Photos from the image-classification dataset "MahJongTrainDataSet" in the GitHub repository likesm0887/MahJongTrainDataSet. Its 26 classes are: bamboo eight tile, bamboo five tile, characters eight tile, characters five tile, characters four tile, characters nine tile, characters one tile, characters seven tile, characters six tile, characters three tile, characters two tile, circle eight tile, circle five tile, circle four tile, circle nine tile, circle one tile, circle seven tile, circle six tile, circle three tile, circle two tile, east wind tile, green dragon tile, north wind tile, red dragon tile, west wind tile, white dragon tile.

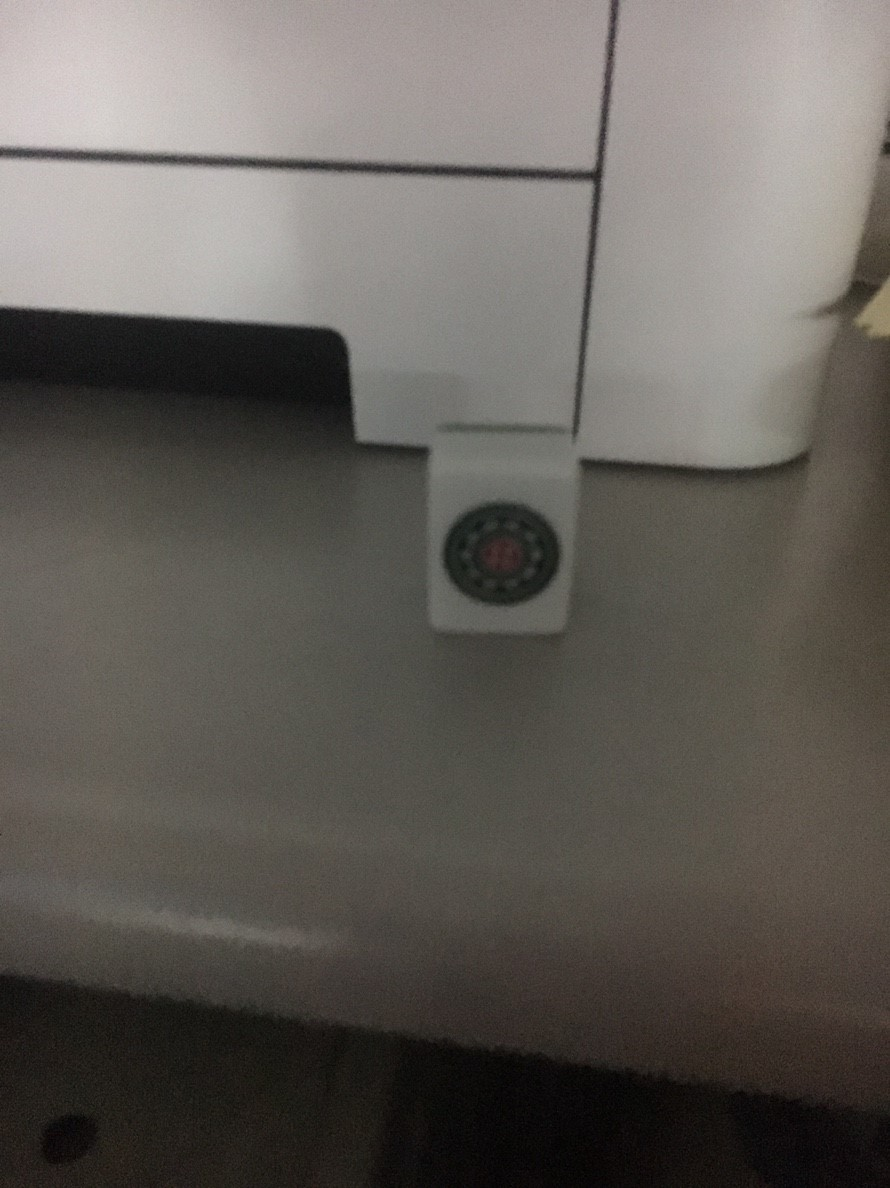
Label: circle one tile

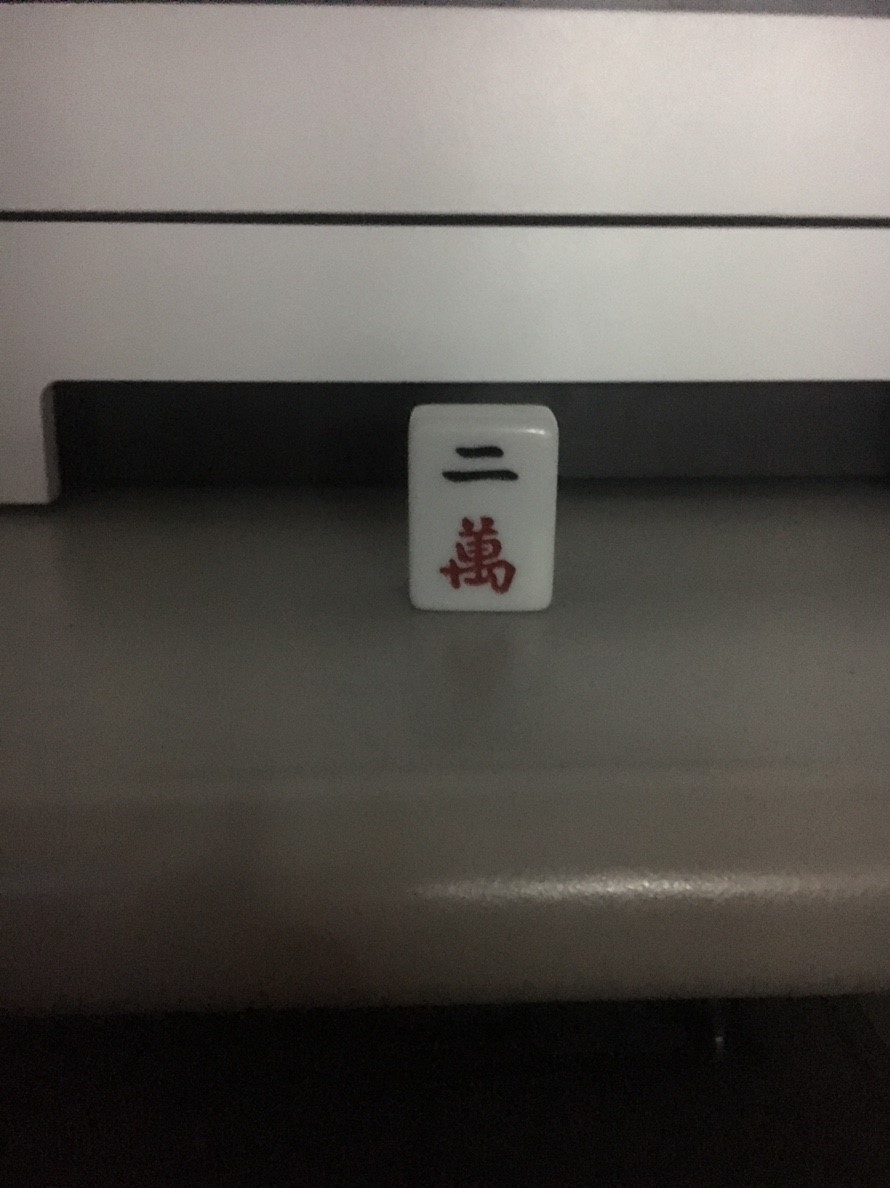
Label: characters two tile

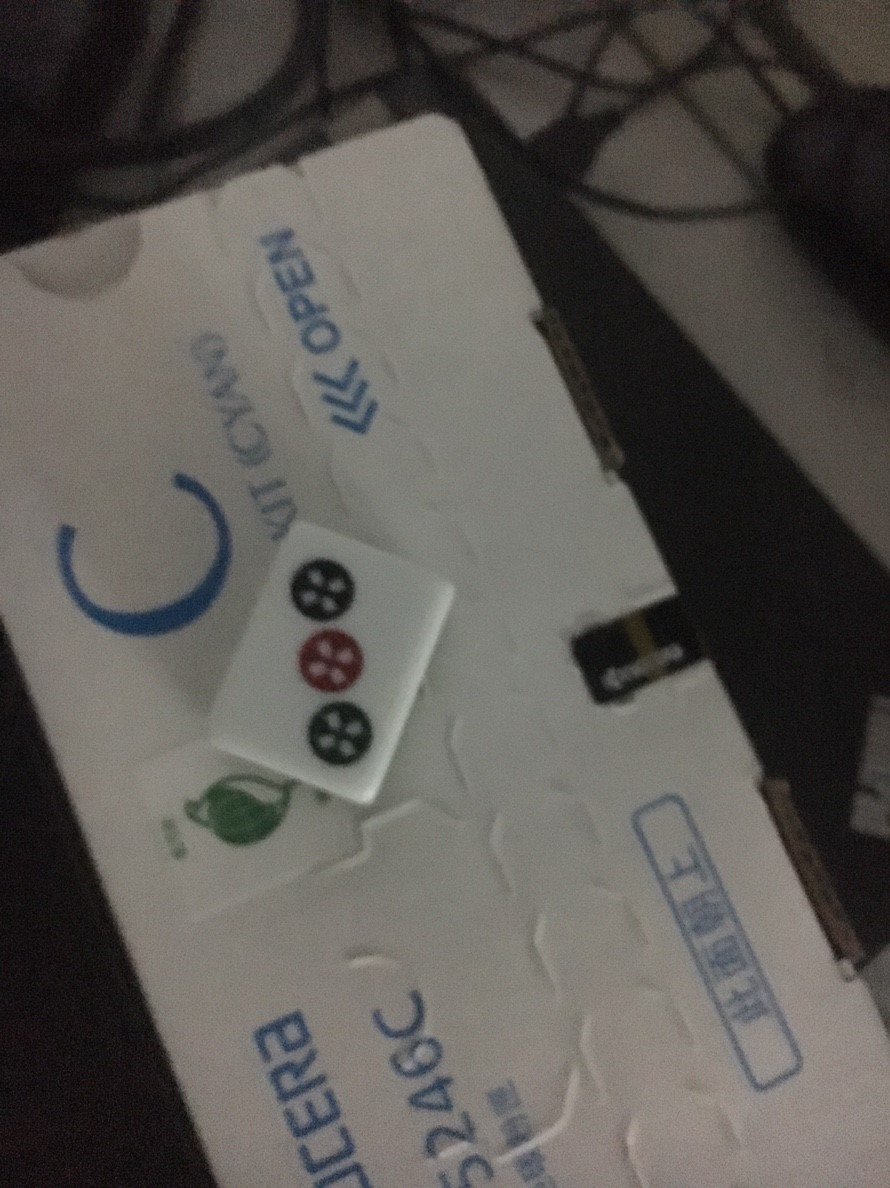
Label: circle three tile

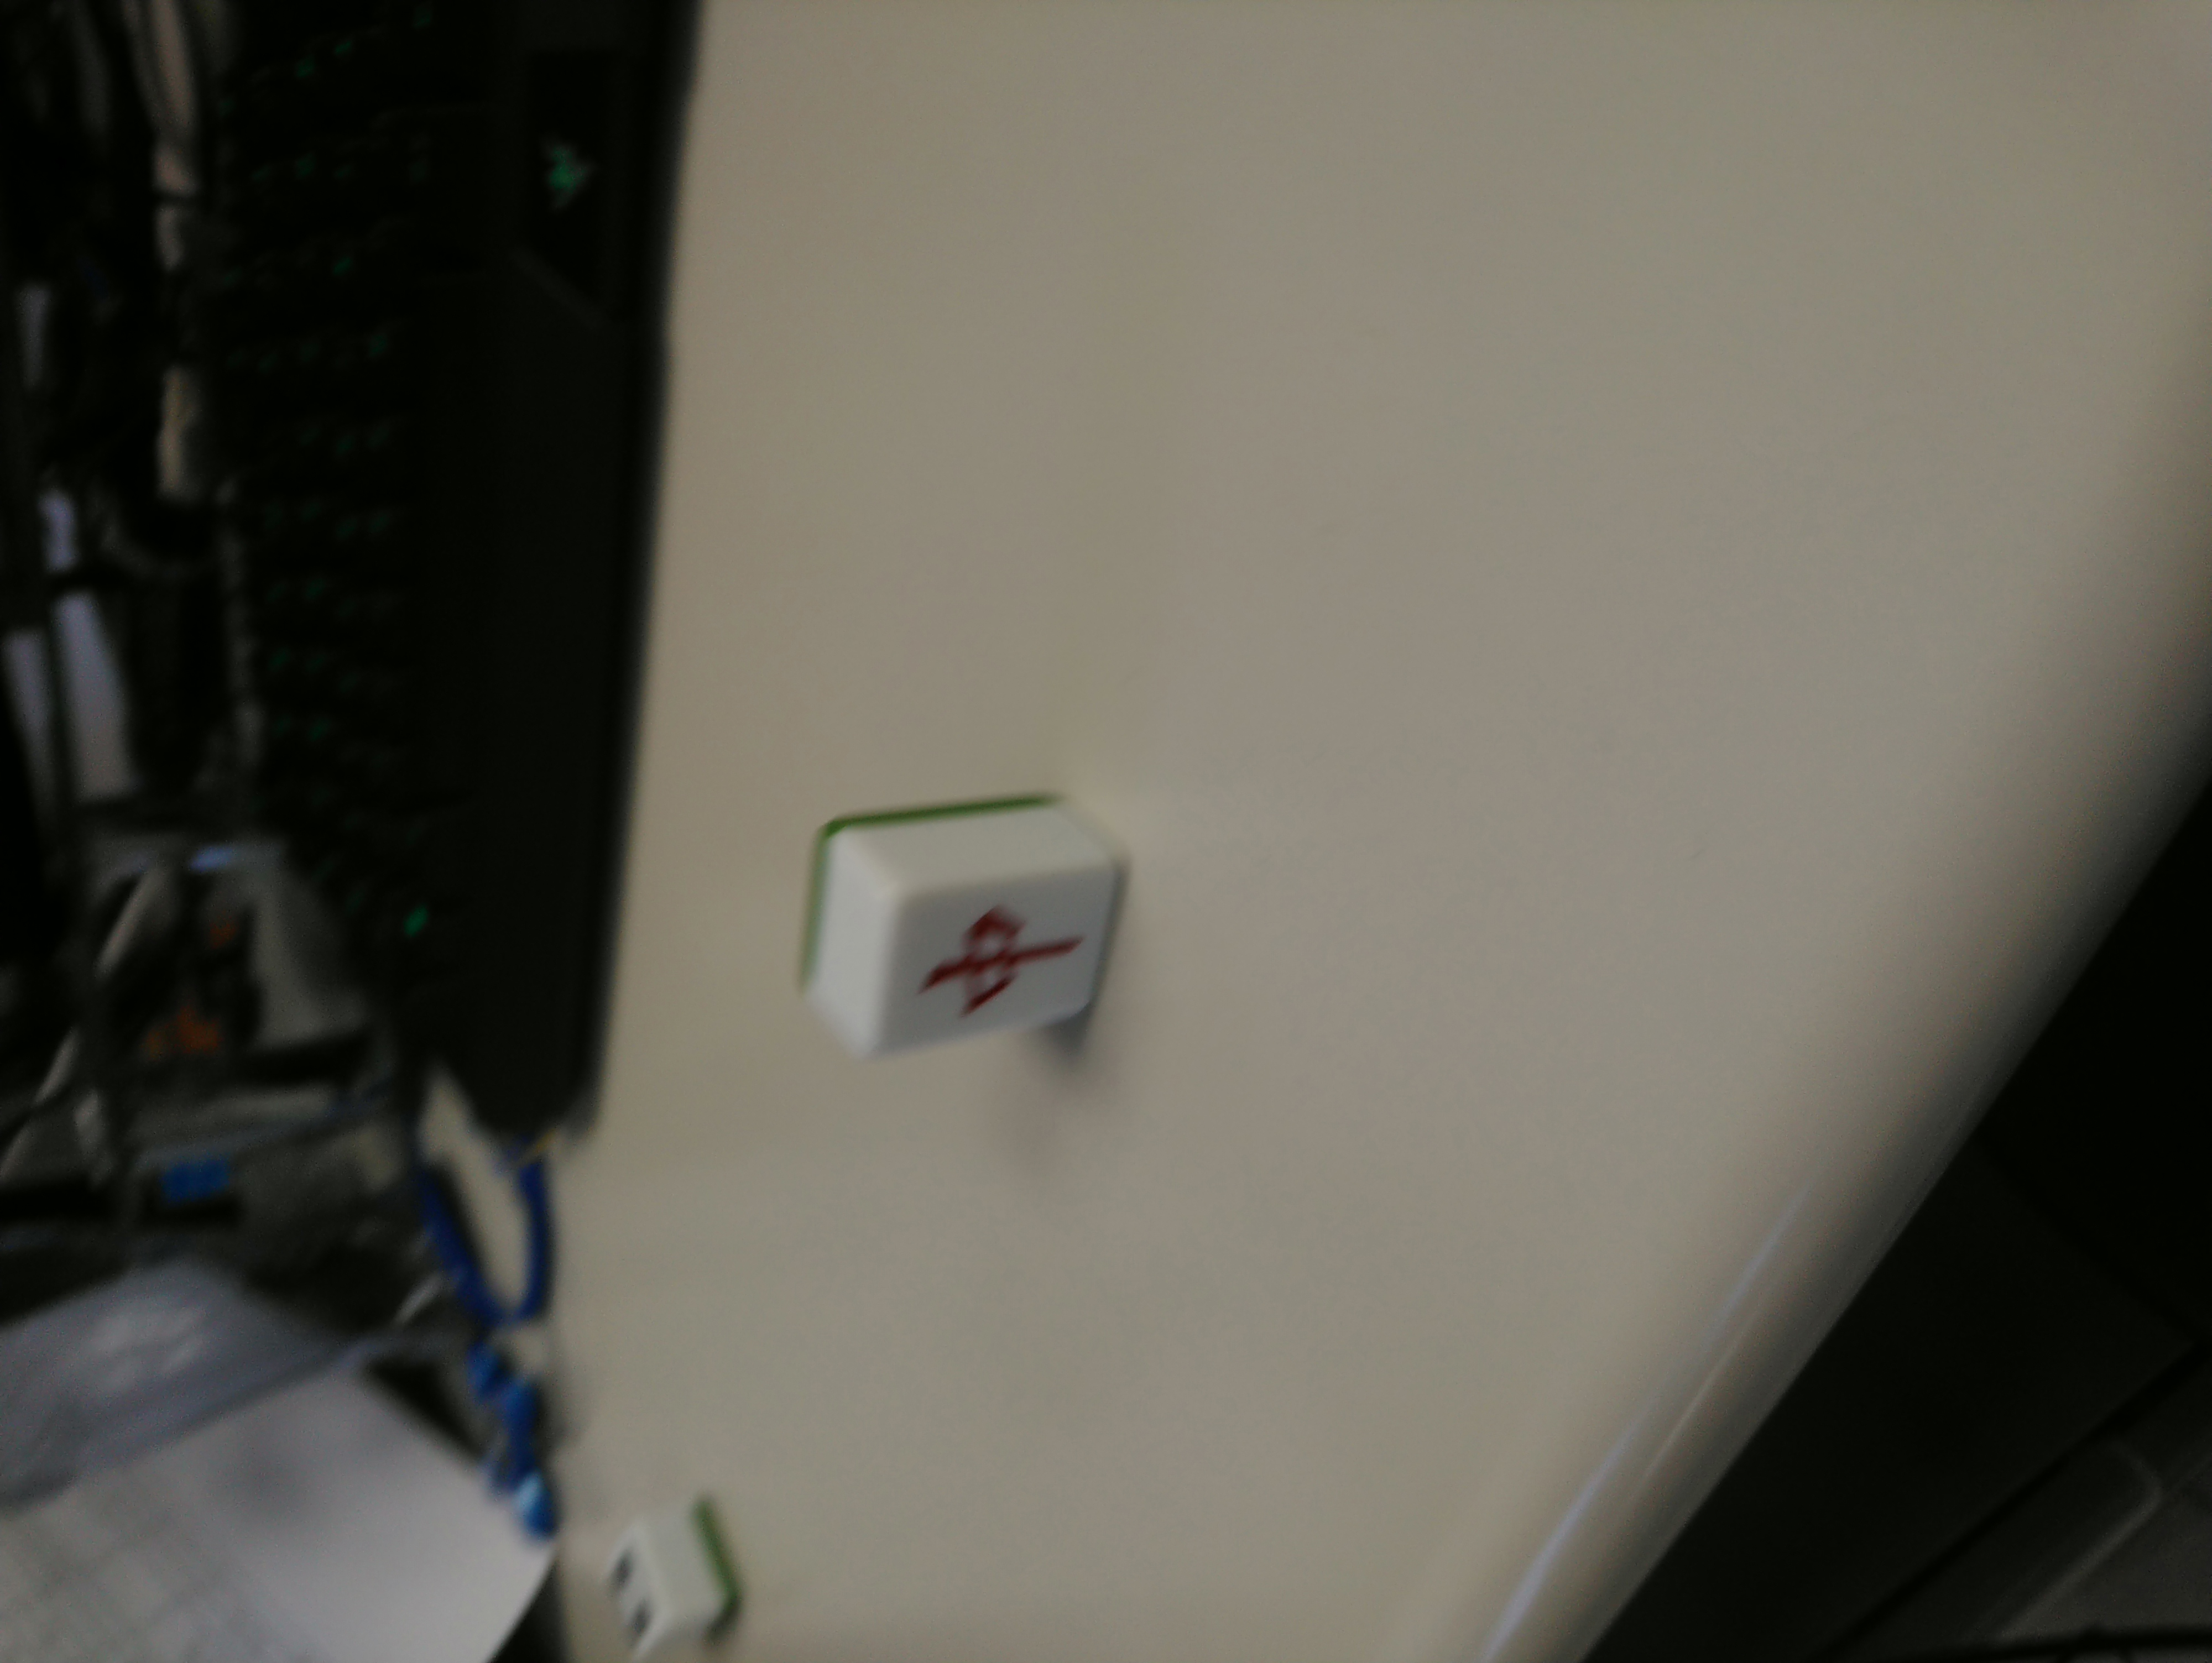
Label: red dragon tile

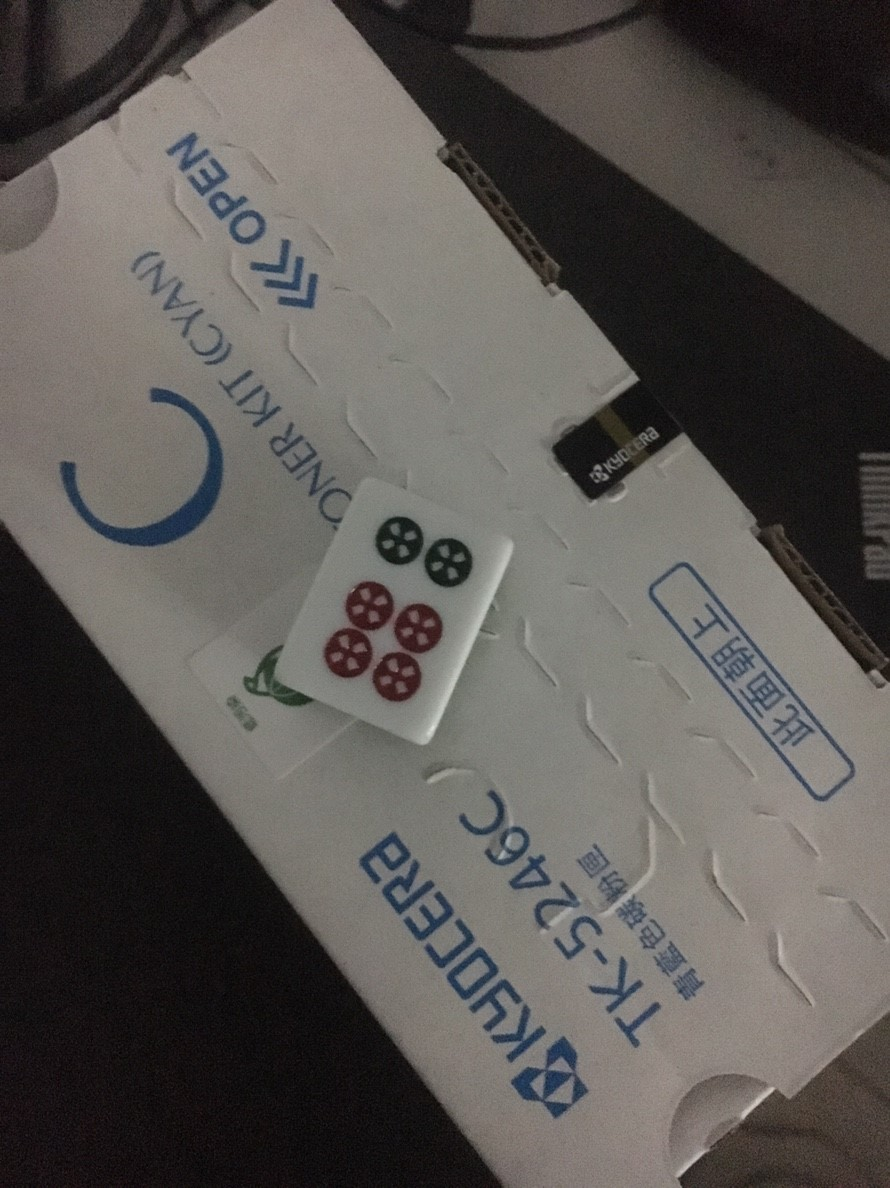
Label: circle six tile

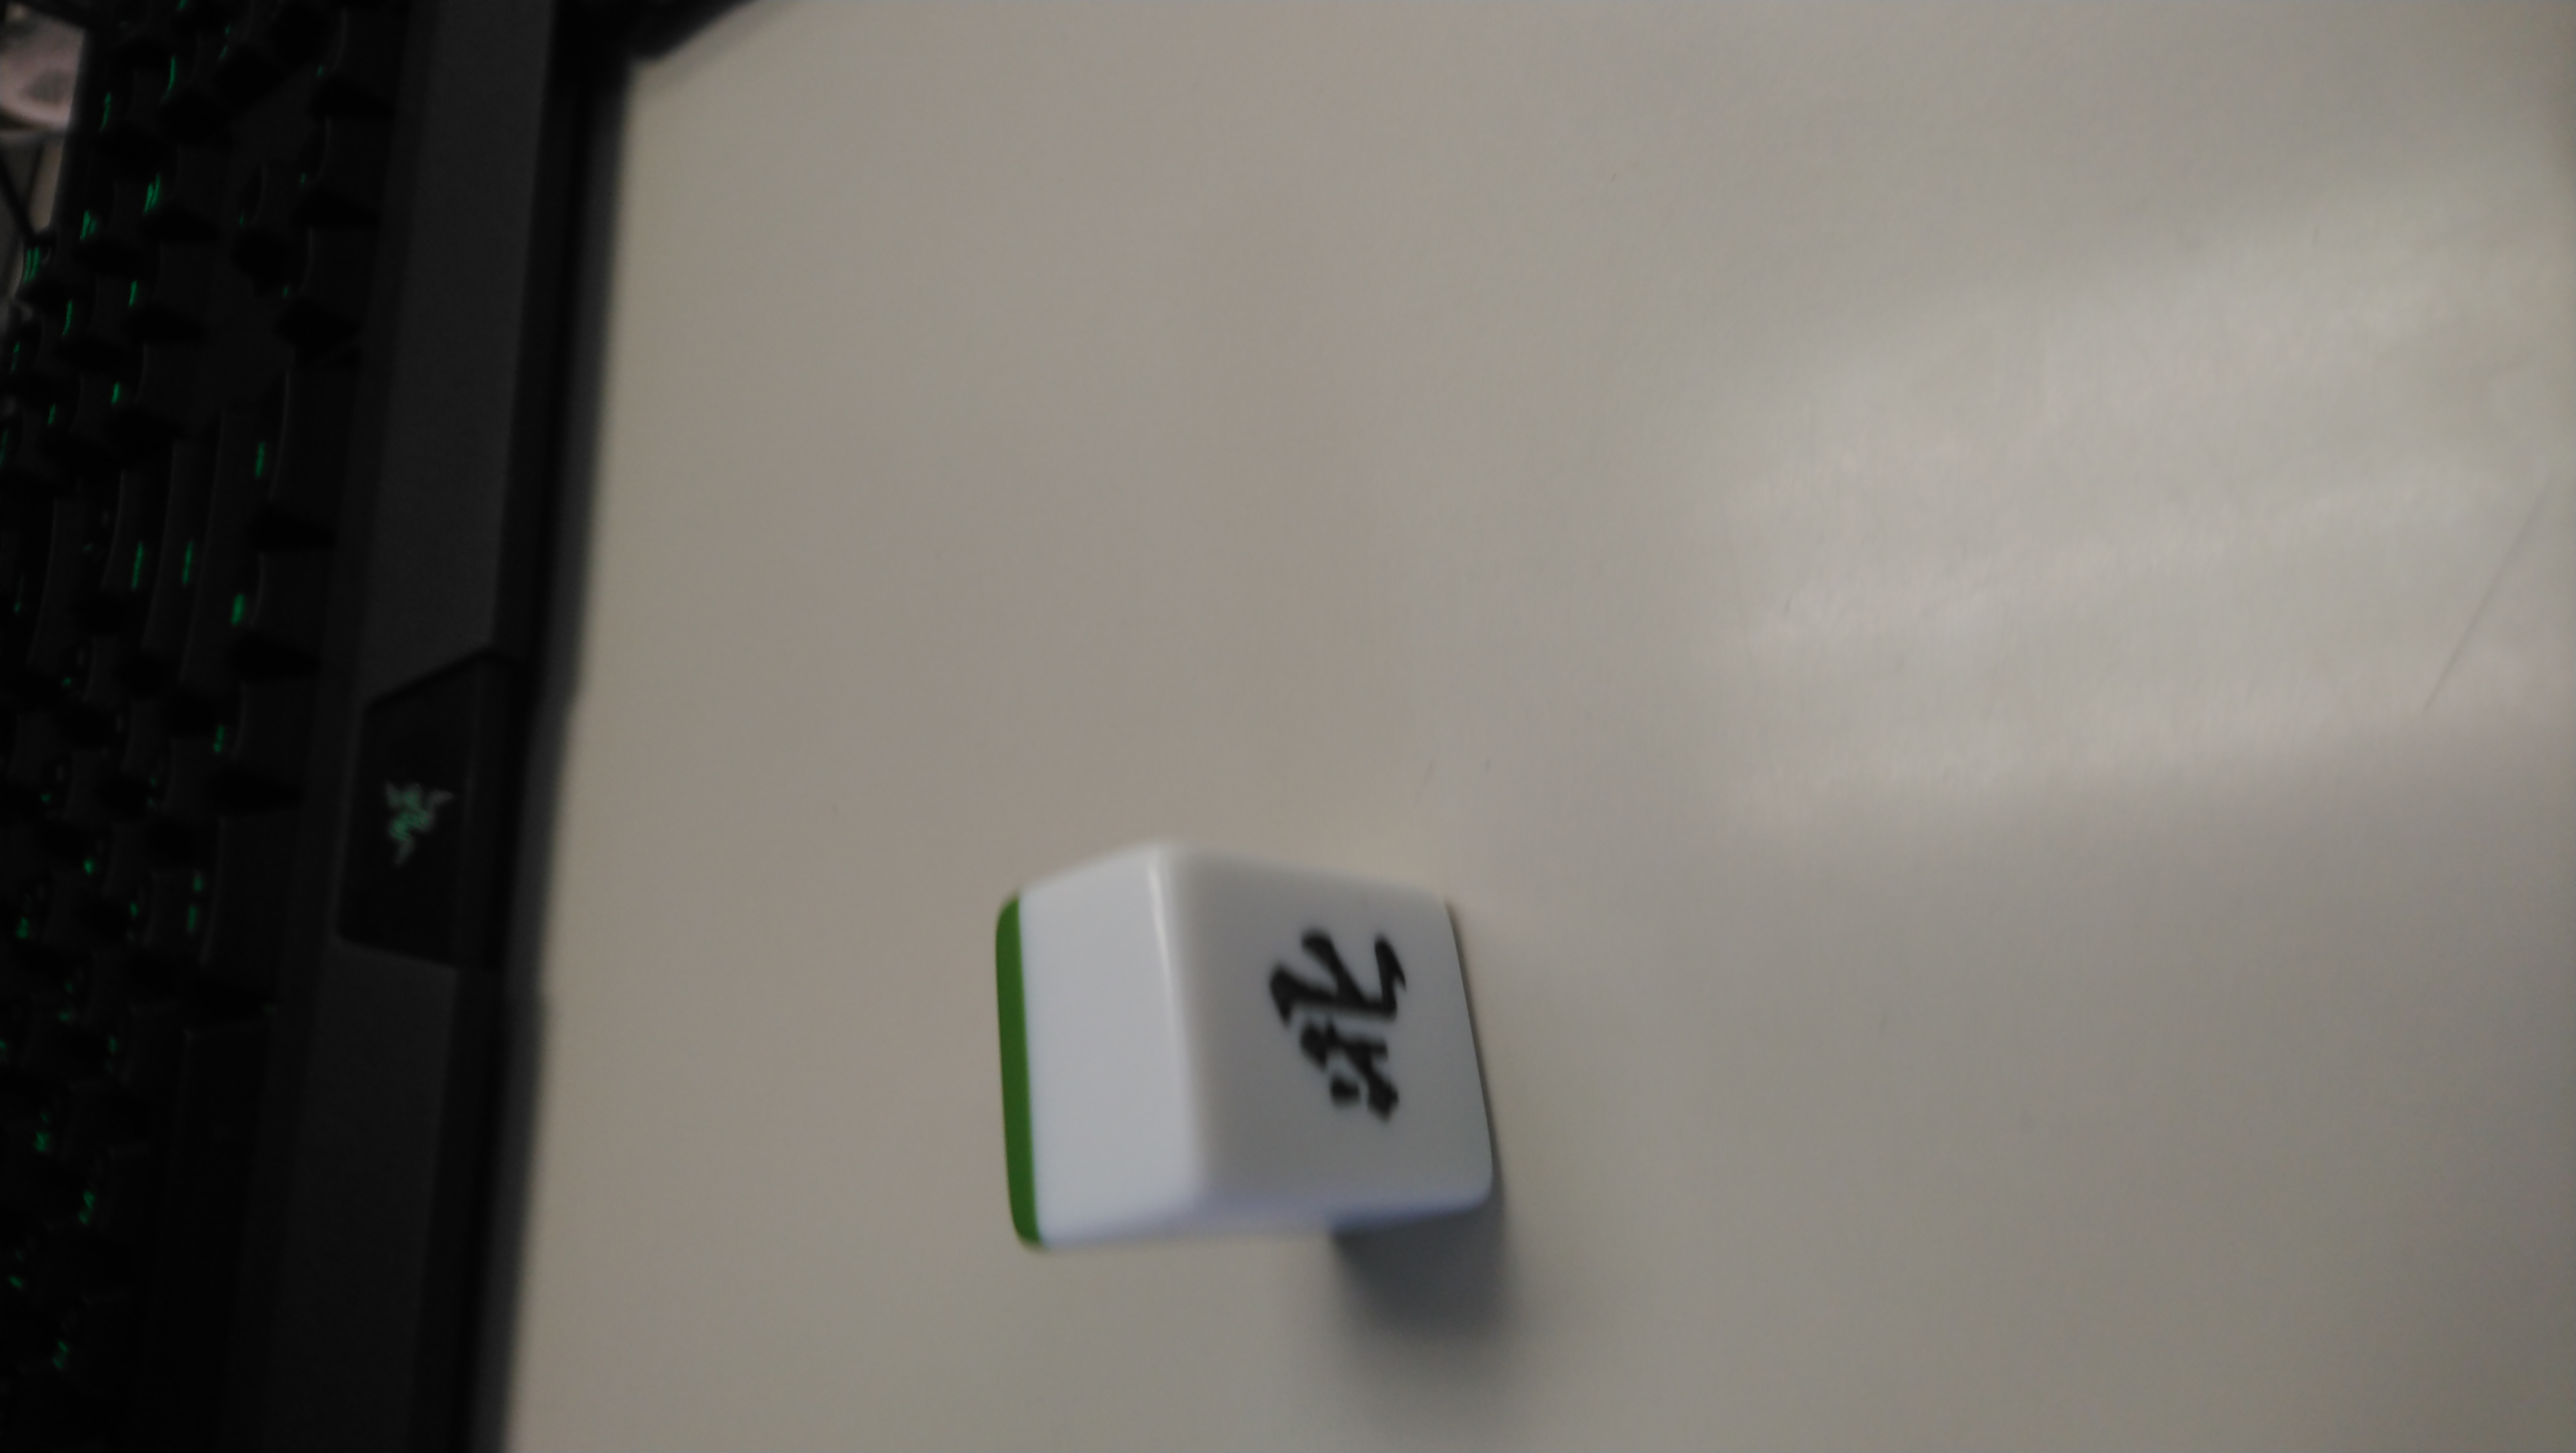
Label: north wind tile
